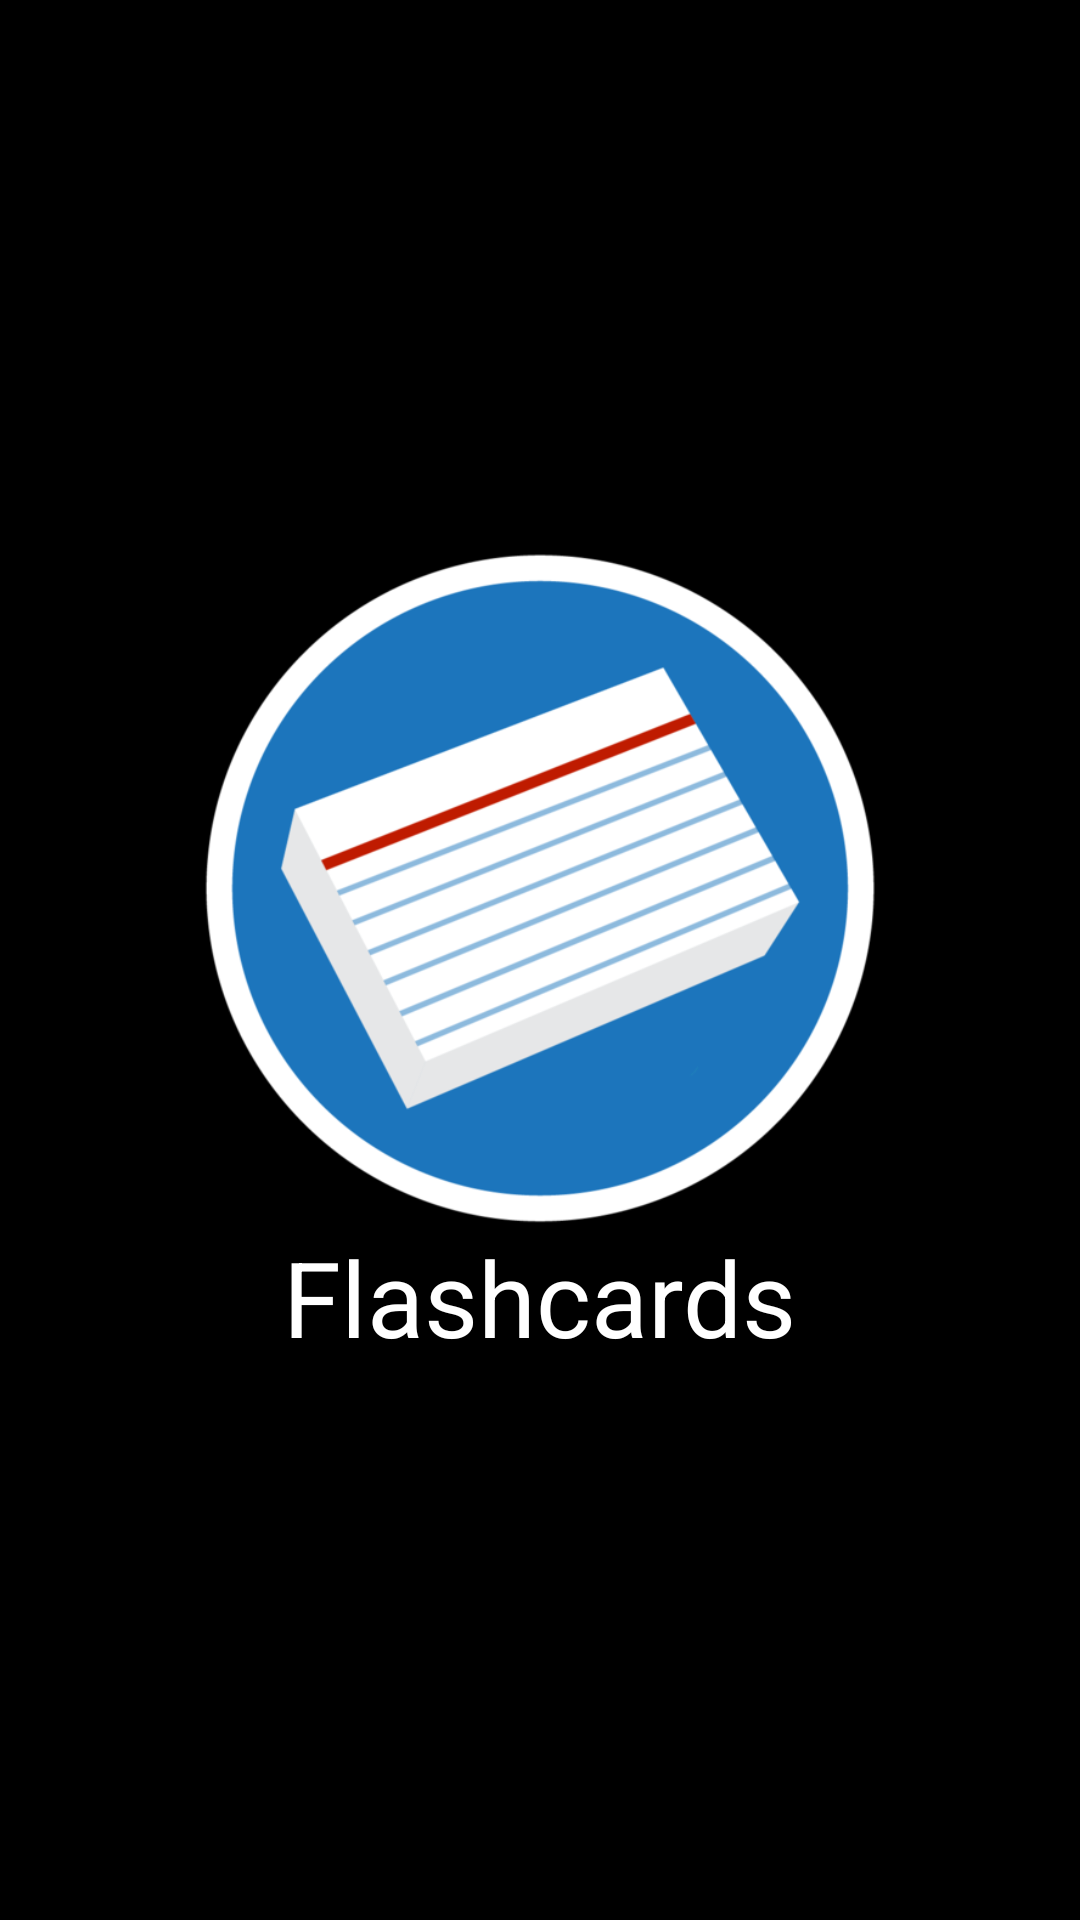

This screen was rendered from an Android layout file. Write that file and the resources it references.
<!-- AndroidManifest.xml: application theme AppTheme -->
<!-- res/layout/splash_screen.xml -->
<?xml version="1.0" encoding="utf-8"?>
<LinearLayout
    xmlns:android="http://schemas.android.com/apk/res/android"
    android:layout_width="match_parent"
    android:layout_height="match_parent"
    android:orientation="vertical"
    android:background="@android:color/black"
    android:gravity="center">

    <ImageView
        android:id="@+id/appIcon"
        android:background="@drawable/flashcards_splash"
        android:layout_width="225sp"
        android:layout_height="225sp"
        />

    <TextView
        android:id="@+id/flashcardsTextView"
        android:layout_width="wrap_content"
        android:layout_height="wrap_content"
        android:textSize="35sp"
        android:textColor="@android:color/white"
        android:text="Flashcards" />

</LinearLayout>
<!-- resources referenced by this layout -->
<resources>
  <!-- drawable flashcards_splash: png bitmap (drawable, 65538 bytes) -->
  <style name="AppTheme" parent="Theme.AppCompat.Light.DarkActionBar">
          
  
          <item name="colorPrimary">@color/colorPrimary</item>
          <item name="colorPrimaryDark">@color/colorPrimaryDark</item>
          <item name="colorAccent">@color/colorAccent</item>
  
          <item name="android:windowActivityTransitions">true</item>
      </style>
  <color name="colorPrimary">#0492c2</color>
  <color name="colorPrimaryDark">#00574B</color>
  <color name="colorAccent">#D81B60</color>
</resources>
